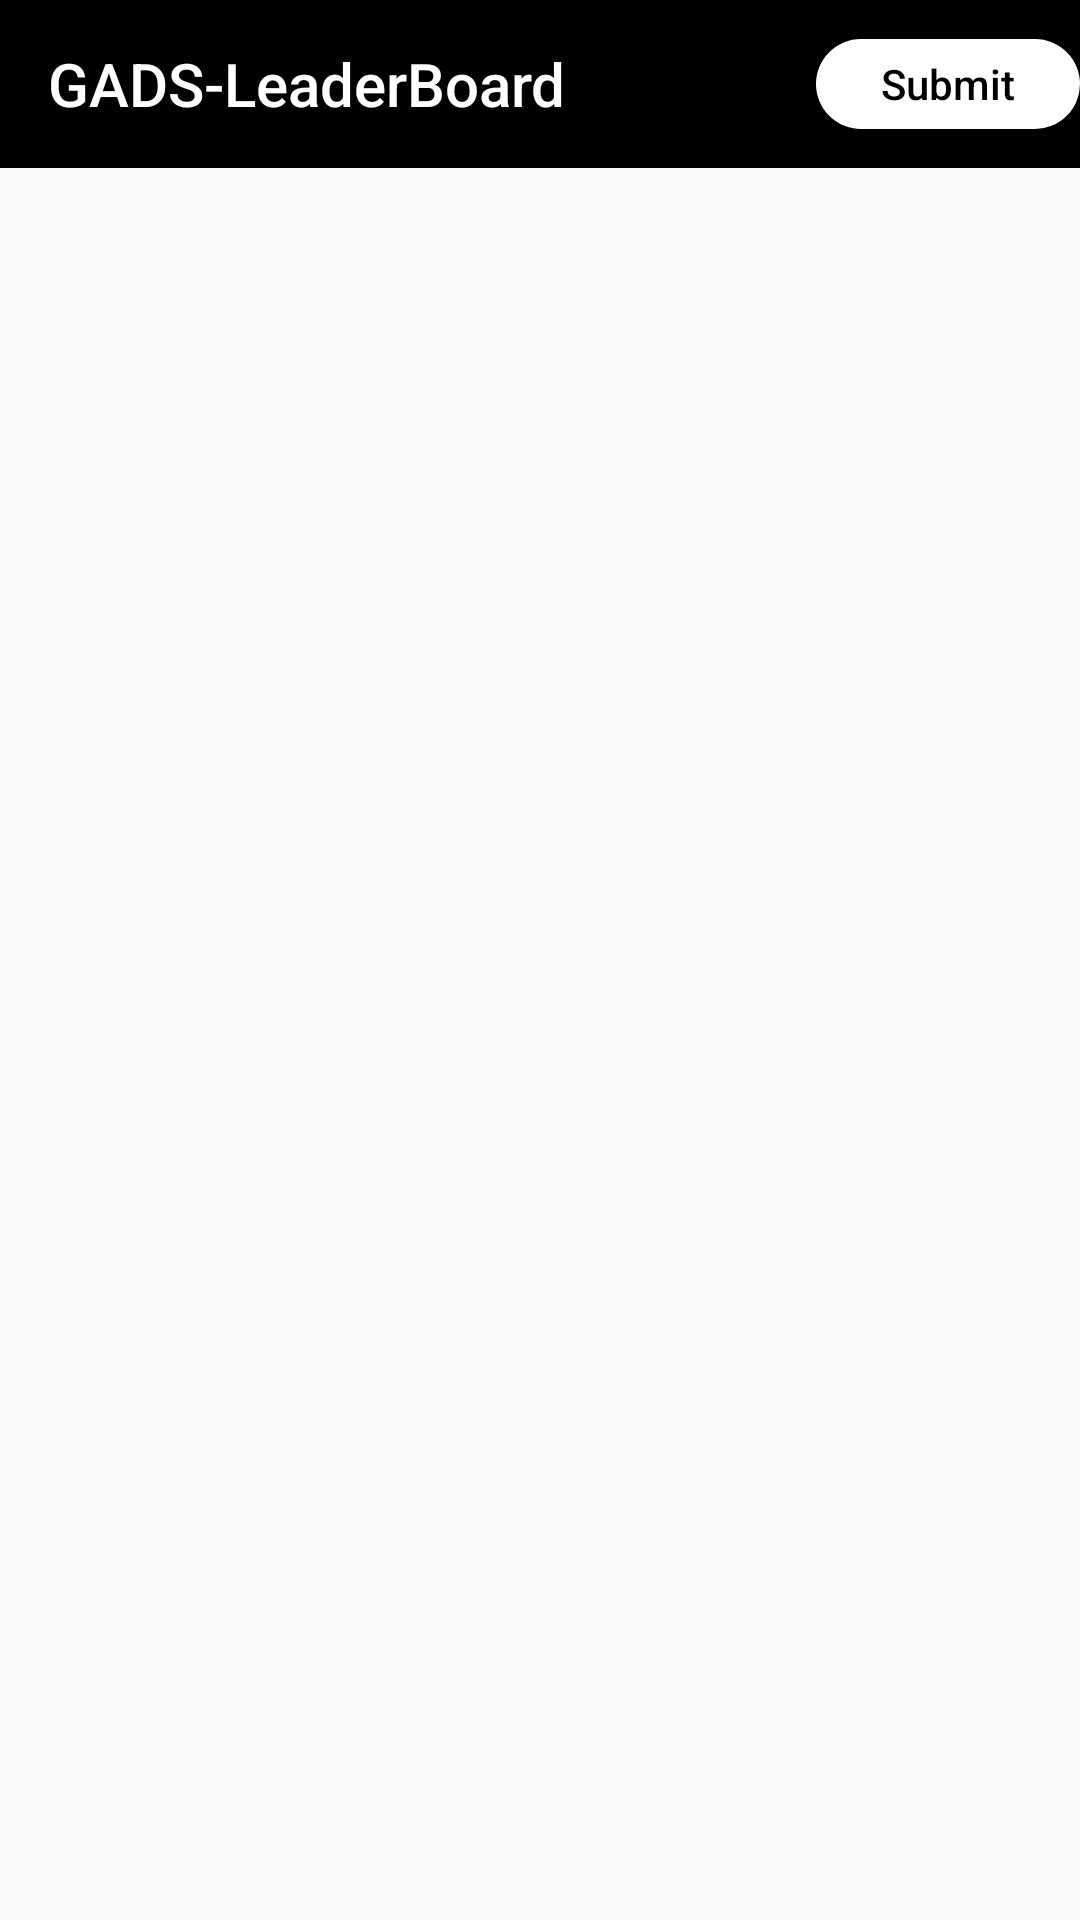

Write the Android layout XML for this screen, with the resource values it uses.
<!-- AndroidManifest.xml: application theme AppTheme -->
<!-- res/layout/activity_main.xml -->
<?xml version="1.0" encoding="utf-8"?>
<LinearLayout xmlns:android="http://schemas.android.com/apk/res/android"
    xmlns:app="http://schemas.android.com/apk/res-auto"
    android:layout_width="match_parent"
    android:layout_height="match_parent"
    android:orientation="vertical">
    <include layout="@layout/app_bar" />
    <com.google.android.material.tabs.TabLayout
        android:id="@+id/tabLayout"
        android:layout_width="match_parent"
        android:layout_height="wrap_content"
        android:minHeight="?actionBarSize"
        app:tabGravity="fill"
        app:tabTextColor="@color/white"
        app:tabIndicatorColor="@color/white"
        app:tabIndicatorHeight="4dp"
        app:tabBackground="@color/colorAccent"
        app:tabMode="fixed">
    </com.google.android.material.tabs.TabLayout>
    <androidx.viewpager.widget.ViewPager
        android:id="@+id/viewPager"
        android:layout_width="match_parent"
        android:layout_height="match_parent">
    </androidx.viewpager.widget.ViewPager>
</LinearLayout>
<!-- res/layout/app_bar.xml (included above) -->
<?xml version="1.0" encoding="utf-8"?>
<androidx.appcompat.widget.Toolbar
    xmlns:android="http://schemas.android.com/apk/res/android"
    xmlns:app="http://schemas.android.com/apk/res-auto"
    android:id="@+id/toolbar"
    android:layout_width="match_parent"
    android:layout_height="?attr/actionBarSize"
    android:background="@color/colorAccent"
    android:gravity="center_vertical"
    app:layout_collapseMode="pin"
    app:layout_scrollFlags="scroll|enterAlways"
    app:theme="@style/MyToolbarTheme"
    android:fitsSystemWindows="true"
    app:title="@string/app_name">

    <Button
        android:id="@+id/submitBtn"
        android:layout_width="wrap_content"
        android:layout_height="30dp"
        android:text="Submit"
        android:textColor="@color/colorAccent"
        android:textAllCaps="false"
        android:background="@drawable/submit"
        android:layout_gravity="end"
        />
</androidx.appcompat.widget.Toolbar>
<!-- resources referenced by this layout -->
<resources>
  <color name="colorAccent">#000000</color>
  <color name="white">#FFFFFF</color>
  <!-- drawable submit (drawable) -->
  <?xml version="1.0" encoding="utf-8"?>
  <ripple xmlns:android="http://schemas.android.com/apk/res/android"
      xmlns:tools="http://schemas.android.com/tools"
      android:color="@color/white"
      tools:targetApi="lollipop">
      <item>
          <shape android:shape="rectangle">
              <solid android:color="@color/white"></solid>
  
              <corners android:radius="20dp"/>
          </shape>
  
      </item>
  
  </ripple>
  <string name="app_name">GADS-LeaderBoard</string>
  <style name="MyToolbarTheme" parent="Theme.AppCompat.Light.DarkActionBar">
          <item name="colorControlNormal">@color/white</item>
          <item name="titleTextColor">@color/white</item>
      </style>
  <style name="AppTheme" parent="Theme.AppCompat.Light.NoActionBar">
          
          <item name="colorPrimary">@color/colorPrimary</item>
          <item name="colorPrimaryDark">@color/colorAccent</item>
          <item name="colorAccent">@color/colorAccent</item>
          <item name="titleTextColor">@color/white</item>
  
      </style>
  <color name="colorPrimary">#6200EE</color>
</resources>
